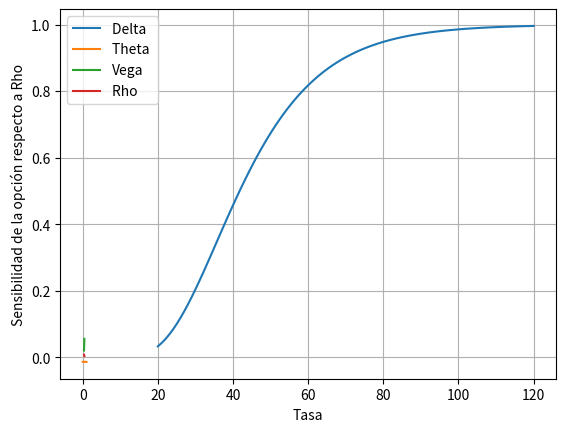
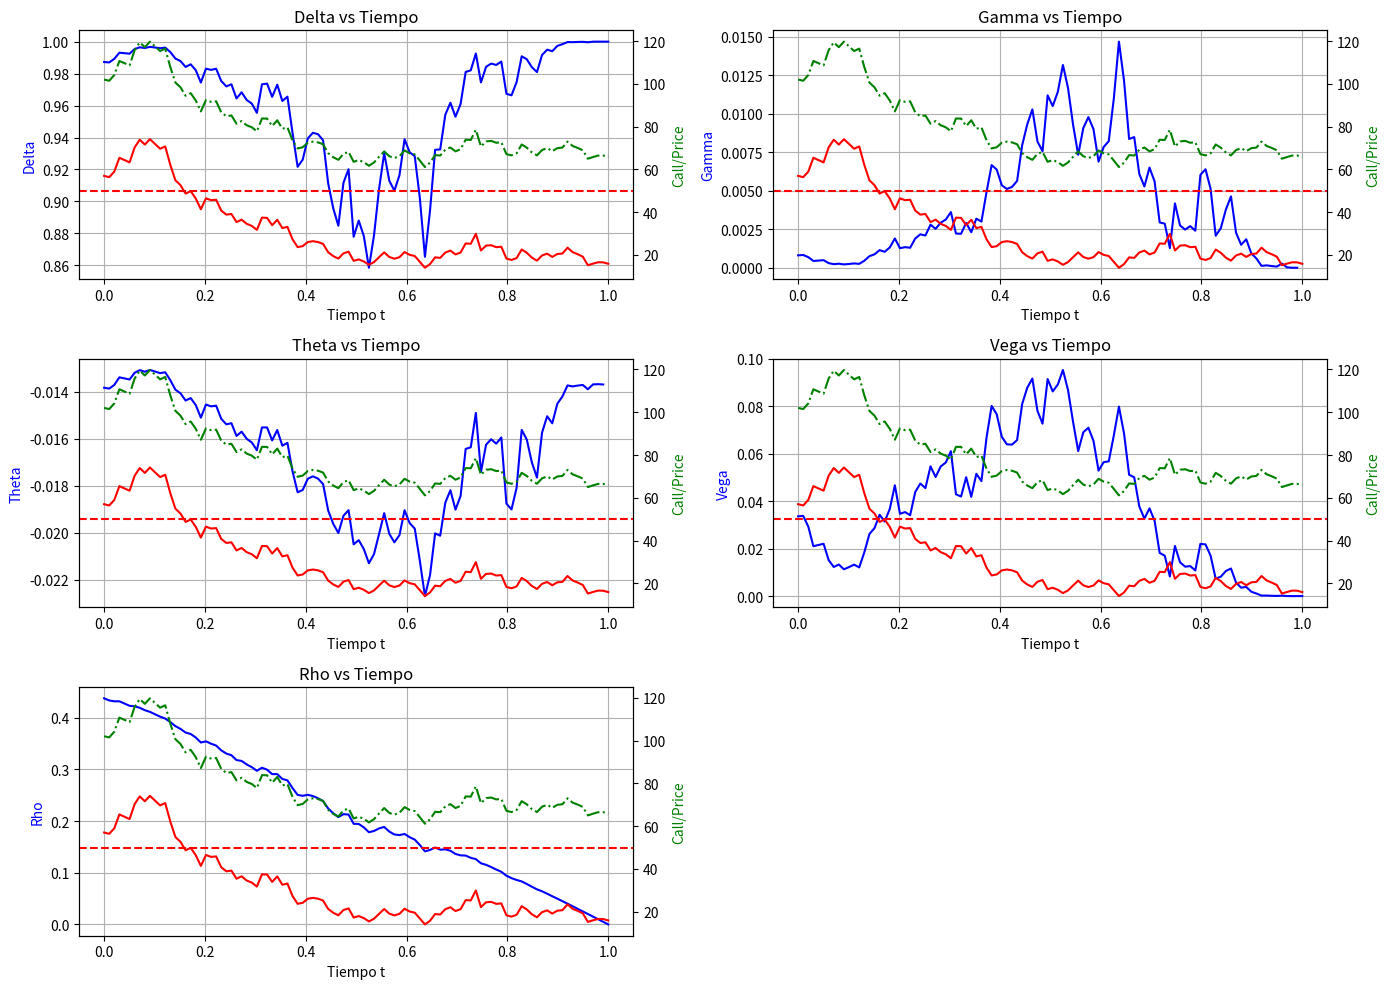

Recreate these plots in Python, in order.
import numpy as np
import matplotlib.pyplot as plt
from scipy.stats import norm

# Parámetros iniciales
T = 1  # Tiempo de vencimiento (1 año)
t_vals = np.linspace(0, T, 100)  # Valores de t desde 0 hasta T
S0 = 100  # Precio inicial del activo
K = 50   # Precio de ejercicio
r = .1
sigma = .4

# Función para calcular f(t) para put y call
def black_scholes_ft(St_vals, K, r, sigma, T, t_vals):
    ft_vals = []
    for i, t in enumerate(t_vals):
        tau = T - t  # Tiempo restante hasta vencimiento
        St = St_vals[i]
        d2 = (np.log(St / K) + (r - 0.5 * sigma**2) * tau) / (sigma * np.sqrt(tau))
        d1 = d2 + sigma * np.sqrt(tau)
        ft = St * norm.cdf(d1) - K * np.exp(-r * tau) * norm.cdf(d2)
        ft_vals.append(ft)
    return np.array(ft_vals)

def d(St, K, T, t, r, sigma):
    tau = T - t
    d2 = (np.log(St / K) + (r - 0.5 * sigma**2) * tau) / (sigma * np.sqrt(tau))
    d1 = d2 + sigma * np.sqrt(tau)
    return d1, d2

def f_delta(K, T, r, sigma, t = 0):
    prices = np.linspace(20,120,100)
    deltas = []
    for i in prices:
        d1, _ = d(i, K, T, t, r, sigma)
        N_d1 = norm.cdf(d1)
        delta = N_d1
        deltas.append(delta)
    
    plt.plot(prices, deltas, label='Delta ')
    plt.xlabel('Precio del activo subyacente')
    plt.ylabel('Sensibilidad de la opción respecto a Delta')
    plt.legend()
    plt.grid(True)
    plt.show()

f_delta(K, T, r, sigma)

def f_theta(St, K, T, r, sigma, t = 0):
    times = np.linspace(t,T,100)
    thetas = []
    for i in times:
        tau = i - t
        d1, d2 = d(St, K, i, t, r, sigma)
        N_d1_prime = norm.pdf(d1) 
        N_d2 = norm.cdf(d2)
        theta = (-St * N_d1_prime * sigma / (2 * np.sqrt(tau)) - r * K * np.exp(-r * tau) * N_d2) / 365
        thetas.append(theta)
    
    plt.plot(times, thetas, label='Theta ')
    plt.xlabel('Tiempo')
    plt.ylabel('Sensibilidad de la opción respecto a Theta')
    plt.legend()
    plt.grid(True)
    plt.show()

f_theta(S0, K, T, r, sigma)

def f_vega(St, K, T, r, t = 0):
    sigmas = np.linspace(.35,.45,100)
    vegas = []
    for i in sigmas:
        tau = T - t
        d1, _ = d(St, K, T, t, r, i)
        N_d1_prime = norm.pdf(d1) 
        vega = St * N_d1_prime * np.sqrt(tau) / 100
        vegas.append(vega)
    
    plt.plot(sigmas, vegas, label='Vega')
    plt.xlabel('Sigma')
    plt.ylabel('Sensibilidad de la opción respecto a Vega')
    plt.legend()
    plt.grid(True)
    plt.show()

f_vega(S0, K, T, r)

def f_rho(St, K, T, sigma, t = 0):
    rs = np.linspace(.35,.45,100)
    rhos = []
    for i in rs:
        tau = T - t
        d1, _ = d(St, K, T, t, i, sigma)
        N_d1_prime = norm.pdf(d1) 
        rho = St * N_d1_prime * np.sqrt(tau) / 100
        rhos.append(rho)
    
    plt.plot(rs, rhos, label='Rho ')
    plt.xlabel('Tasa')
    plt.ylabel('Sensibilidad de la opción respecto a Rho')
    plt.legend()
    plt.grid(True)
    plt.show()

f_rho(S0, K, T, sigma)

# Función para calcular las griegas con más valores cambiantes
# Parámetros iniciales
T = 1  # Tiempo de vencimiento (1 año)
t_vals = np.linspace(0, T, 100)  # Valores de t desde 0 hasta T
S0 = 100  # Precio inicial del activo
K = 50   # Precio de ejercicio
r = .1
sigma = .4

def simulate_stock_price(S0, r, sigma, T, t_vals):
    np.random.seed(42)  # Para reproducibilidad
    dt = t_vals[1] - t_vals[0]
    W = norm.rvs(0,1,100)
    W = np.cumsum(W)
    S = S0 * np.exp((r - sigma**2/2)*(dt) + sigma*np.sqrt(dt)*W)
    return np.array(S)

def greeks(St_vals, K, r, sigma, T, t_vals):
    deltas, gammas, thetas, vegas, rhos = [], [], [], [], []
    for i, t in enumerate(t_vals):
        tau = T - t
        St = St_vals[i]
        d2 = (np.log(St / K) + (r - 0.5 * sigma**2) * tau) / (sigma * np.sqrt(tau))
        d1 = d2 + sigma * np.sqrt(tau)
        
        N_d1 = norm.cdf(d1)
        N_d1_prime = norm.pdf(d1) 
        N_d2 = norm.cdf(d2)
        # Delta
        delta = N_d1
        # Gamma
        gamma = N_d1_prime / (St * sigma * np.sqrt(tau))
        # Theta (por aproximación)
        theta = (-St * N_d1_prime * sigma / (2 * np.sqrt(tau)) - r * K * np.exp(-r * tau) * N_d2) / 365
        # Vega
        vega = St * N_d1_prime * np.sqrt(tau) / 100
        # Rho
        rho = K * tau * np.exp(-r * tau) * N_d2 / 100
        deltas.append(delta)
        gammas.append(gamma)
        thetas.append(theta)
        vegas.append(vega)
        rhos.append(rho)

    return np.array(deltas), np.array(gammas), np.array(thetas), np.array(vegas), np.array(rhos)

def plot_greeks(t_vals, deltas, gammas, thetas, vegas, rhos, call1, St_vals, K):
    fig, ax = plt.subplots(3, 2, figsize=(14, 10))
    
    # Delta vs Tiempo con eje dual
    ax1 = ax[0, 0]
    ax1.plot(t_vals, deltas, label='Delta', color='blue')
    ax2 = ax1.twinx()  # Eje dual para call y precio
    ax2.plot(t_vals, call1, label='Call', color='red')
    ax2.axhline(K, color='red', linestyle='--', label='Strike')
    ax2.plot(t_vals, St_vals, label='Price', color='green', linestyle='-.')
    ax1.set_title('Delta vs Tiempo')
    ax1.set_xlabel('Tiempo t')
    ax1.set_ylabel('Delta', color='blue')
    ax2.set_ylabel('Call/Price', color='green')
    ax1.grid()

    # Gamma vs Tiempo con eje dual
    ax1 = ax[0, 1]
    ax1.plot(t_vals, gammas, label='Gamma', color='blue')
    ax2 = ax1.twinx()  # Eje dual para call y precio
    ax2.plot(t_vals, call1, label='Call', color='red')
    ax2.axhline(K, color='red', linestyle='--', label='Strike')
    ax2.plot(t_vals, St_vals, label='Price', color='green', linestyle='-.')
    ax1.set_title('Gamma vs Tiempo')
    ax1.set_xlabel('Tiempo t')
    ax1.set_ylabel('Gamma', color='blue')
    ax2.set_ylabel('Call/Price', color='green')
    ax1.grid()

    # Theta vs Tiempo con eje dual
    ax1 = ax[1, 0]
    ax1.plot(t_vals, thetas, label='Theta', color='blue')
    ax2 = ax1.twinx()  # Eje dual para call y precio
    ax2.plot(t_vals, call1, label='Call', color='red')
    ax2.axhline(K, color='red', linestyle='--', label='Strike')
    ax2.plot(t_vals, St_vals, label='Price', color='green', linestyle='-.')
    ax1.set_title('Theta vs Tiempo')
    ax1.set_xlabel('Tiempo t')
    ax1.set_ylabel('Theta', color='blue')
    ax2.set_ylabel('Call/Price', color='green')
    ax1.grid()

    # Vega vs Tiempo con eje dual
    ax1 = ax[1, 1]
    ax1.plot(t_vals, vegas, label='Vega', color='blue')
    ax2 = ax1.twinx()  # Eje dual para call y precio
    ax2.plot(t_vals, call1, label='Call', color='red')
    ax2.axhline(K, color='red', linestyle='--', label='Strike')
    ax2.plot(t_vals, St_vals, label='Price', color='green', linestyle='-.')
    ax1.set_title('Vega vs Tiempo')
    ax1.set_xlabel('Tiempo t')
    ax1.set_ylabel('Vega', color='blue')
    ax2.set_ylabel('Call/Price', color='green')
    ax1.grid()

    # Rho vs Tiempo con eje dual
    ax1 = ax[2, 0]
    ax1.plot(t_vals, rhos, label='Rho', color='blue')
    ax2 = ax1.twinx()  # Eje dual para call y precio
    ax2.plot(t_vals, call1, label='Call', color='red')
    ax2.axhline(K, color='red', linestyle='--', label='Strike')
    ax2.plot(t_vals, St_vals, label='Price', color='green', linestyle='-.')
    ax1.set_title('Rho vs Tiempo')
    ax1.set_xlabel('Tiempo t')
    ax1.set_ylabel('Rho', color='blue')
    ax2.set_ylabel('Call/Price', color='green')
    ax1.grid()
    
    # Eliminar el último subplot vacío
    ax[2, 1].axis('off')

    plt.tight_layout()
    plt.show()

St_vals = simulate_stock_price(S0, r, sigma, T, t_vals)
call_K1_vals = black_scholes_ft(St_vals, K, r, sigma, T, t_vals)
deltas, gammas, thetas, vegas, rhos = greeks(St_vals, K, r, sigma, T, t_vals)

plot_greeks(t_vals, deltas, gammas, thetas, vegas, rhos, call_K1_vals, St_vals, K)
'''
1. Delta (Δ):
Rango: Entre 0 y 1 para una call.
Interpretación: La delta mide cuánto cambiará el precio de la opción si el precio del subyacente aumenta en 1 unidad.
Cuándo sube: La delta aumenta a medida que el precio del subyacente sube o cuando la opción se acerca al vencimiento y está "in the money" (ITM).
Cuándo baja: La delta disminuye cuando el precio del subyacente baja o cuando se acerca el vencimiento y la opción está "out of the money" (OTM).
Utilidad: Proporciona una idea de cuánto se moverá el precio de la opción respecto al precio del subyacente. Una delta alta indica que el precio de la opción se moverá casi en proporción al subyacente.

2. Gamma (Γ):
Rango: Siempre positivo para las calls y mayor cuando la opción está cerca del precio de ejercicio (at-the-money, ATM).
Interpretación: Mide la tasa de cambio de la delta con respecto al precio del subyacente. Es decir, indica cuánto cambiará la delta si el precio del subyacente cambia.
Cuándo sube: La gamma es mayor cuando el precio del subyacente está cerca del precio de ejercicio y disminuye a medida que el subyacente se mueve lejos del precio de ejercicio, ya sea ITM o OTM.
Cuándo baja: Gamma disminuye a medida que la opción se aleja de estar ATM y conforme se acerca el vencimiento.
Utilidad: Gamma es importante para entender la sensibilidad de la delta. Ayuda a los traders a gestionar su riesgo de cambio en la delta, ya que una alta gamma significa que la delta puede cambiar rápidamente.

3. Theta (Θ):
Rango: Siempre negativo para una posición long call (disminuye el valor con el tiempo).
Interpretación: Mide la sensibilidad del precio de la opción a la disminución del tiempo (decadencia temporal). Theta indica cuánto disminuirá el precio de la opción por cada día que pase.
Cuándo sube: Theta se vuelve más negativo conforme se acerca el vencimiento, especialmente cuando la opción está ATM.
Cuándo baja: Theta es menos negativo cuando la opción tiene mucho tiempo hasta el vencimiento o cuando está ITM u OTM.
Utilidad: Indica cuánto se deteriora el valor de la opción con el paso del tiempo. Para una posición long call, una theta alta significa que el valor de la opción se está erosionando rápidamente debido a la proximidad del vencimiento.

4. Vega (ν):
Rango: Positivo para una posición long call.
Interpretación: Mide la sensibilidad del precio de la opción a cambios en la volatilidad implícita. Vega indica cuánto cambiará el precio de la opción si la volatilidad del subyacente cambia un 1%.
Cuándo sube: Vega aumenta cuando la volatilidad implícita sube, y es mayor cuando la opción está ATM.
Cuándo baja: Vega disminuye cuando la volatilidad baja, y se reduce conforme la opción se mueve lejos del precio de ejercicio y se acerca al vencimiento.
Utilidad: Vega es útil para predecir cómo el precio de la opción responderá a cambios en la volatilidad del subyacente. Una alta volatilidad aumenta el precio de la opción, lo cual es beneficioso para los tenedores de opciones long call.

5. Rho (ρ):
Rango: Positivo para una posición long call.
Interpretación: Mide la sensibilidad del precio de la opción a cambios en la tasa de interés libre de riesgo. Rho indica cuánto cambiará el precio de la opción si la tasa de interés cambia en 1%.
Cuándo sube: Rho aumenta cuando las tasas de interés suben.
Cuándo baja: Rho disminuye cuando las tasas de interés bajan.
Utilidad: Aunque Rho tiende a ser menos relevante en comparación con las otras griegas, es importante cuando las tasas de interés fluctúan. Un aumento en las tasas de interés incrementa el valor de una long call porque reduce el valor presente del precio de ejercicio que se pagaría en el futuro.

Resumen de la Utilidad:
Delta: Te ayuda a saber cómo cambiará el precio de la opción si el subyacente se mueve.
Gamma: Te advierte cuán rápido cambiará la delta.
Theta: Te informa sobre la pérdida de valor con el paso del tiempo.
Vega: Te permite entender el impacto de cambios en la volatilidad.
Rho: Te indica cómo afectarán los cambios en las tasas de interés al valor de la opción.

Delta (ya lo mencionaste):

Si la delta es 0.87, significa que por cada dólar que suba el subyacente, el precio de la opción aumentará en 87 centavos. Si baja $1, la opción perderá 87 centavos.
Gamma:

La gamma mide cómo cambia la delta cuando el precio del subyacente cambia. Si la gamma es, por ejemplo, 0.05, significa que por cada dólar que suba el subyacente, la delta aumentará en 0.05.
Si el subyacente baja $1, la delta disminuirá en 0.05. Esto te indica qué tan sensible es la delta a los cambios en el precio del subyacente.
Theta:

La theta mide la pérdida de valor de la opción a medida que pasa el tiempo, conocido como "decadencia temporal".
Si la theta es, por ejemplo, -0.03, significa que por cada día que pasa, la opción perderá 3 centavos de su valor, todo lo demás constante.
Vega:

La vega mide cuánto cambia el precio de la opción si la volatilidad implícita del subyacente cambia.
Si la vega es 0.12, significa que por cada punto porcentual que suba la volatilidad, el precio de la opción aumentará en 12 centavos. Si baja un 1%, el precio de la opción disminuirá en 12 centavos.
Rho:

La rho mide cuánto cambia el precio de la opción si la tasa de interés cambia.
Si la rho es 0.07, significa que por cada punto porcentual que suban las tasas de interés, el precio de la opción aumentará en 7 centavos. Si las tasas bajan un 1%, el precio de la opción disminuirá en 7 centavos.
'''